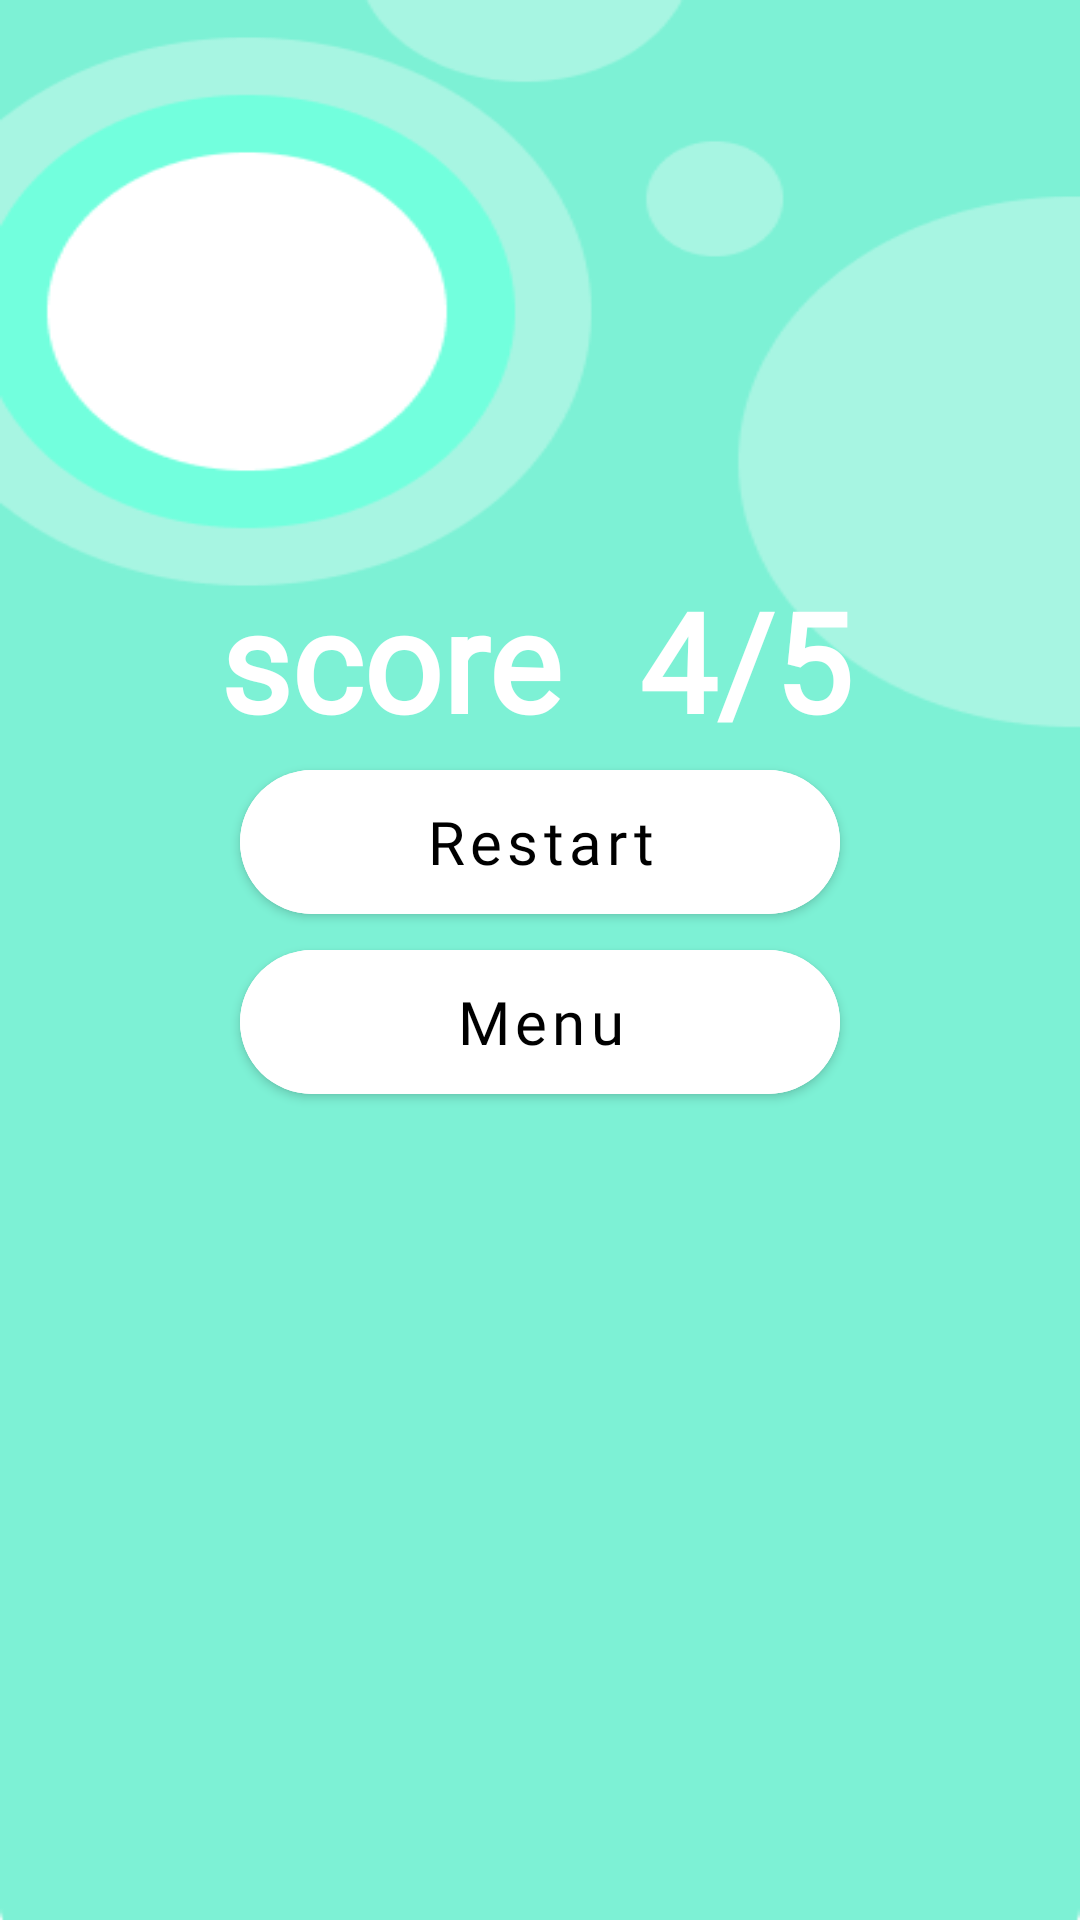

Here is an Android app screen rendered from its layout file. Give the layout XML and the strings, colors and styles it references.
<!-- AndroidManifest.xml: application theme Theme.QuizProjectApp -->
<!-- res/layout/fragment_result.xml -->
<?xml version="1.0" encoding="utf-8"?>
<androidx.constraintlayout.widget.ConstraintLayout xmlns:android="http://schemas.android.com/apk/res/android"
    xmlns:tools="http://schemas.android.com/tools"
    android:layout_width="match_parent"
    android:layout_height="match_parent"
    xmlns:app="http://schemas.android.com/apk/res-auto"
    android:background="@drawable/background_result"
    tools:context=".fragment.ResultFragment">




    <androidx.constraintlayout.widget.ConstraintLayout

        android:layout_width="match_parent"
        android:layout_height="440dp"
        app:layout_constraintTop_toTopOf="parent"
        app:layout_constraintStart_toStartOf="parent"
        app:layout_constraintEnd_toEndOf="parent"

        >

        <ImageView
            android:id="@+id/imageView"
            android:layout_width="70dp"
            android:layout_height="70dp"
            android:src="@drawable/img_result"
            app:layout_constraintStart_toStartOf="parent"
            app:layout_constraintTop_toTopOf="parent"
            app:layout_constraintEnd_toEndOf="parent"
            app:layout_constraintBottom_toBottomOf="parent"
            app:layout_constraintVertical_bias="0.23"
            app:layout_constraintHorizontal_bias="0.18"
            />

    </androidx.constraintlayout.widget.ConstraintLayout>



    <TextView
        android:id="@+id/tv_score"
        android:layout_width="wrap_content"
        android:layout_height="wrap_content"
        app:layout_constraintTop_toTopOf="parent"
        app:layout_constraintStart_toStartOf="parent"
        app:layout_constraintEnd_toEndOf="parent"
        android:text="score"
        android:textColor="@color/white"
        android:textSize="46sp"
        android:fontFamily="@font/poppins"
        android:textStyle="bold"
        app:layout_constraintBottom_toBottomOf="parent"
        android:layout_marginBottom="200dp"
        android:layout_marginEnd="100dp"
        />

    <TextView
        android:id="@+id/tv_result"
        android:layout_width="wrap_content"
        android:layout_height="wrap_content"
        app:layout_constraintTop_toTopOf="parent"
        app:layout_constraintEnd_toEndOf="parent"
        app:layout_constraintStart_toEndOf="@id/tv_score"
        app:layout_constraintBottom_toBottomOf="parent"
        android:layout_marginBottom="200dp"
        android:layout_marginEnd="50dp"
        android:text="4/5"
        android:textColor="@color/white"
        android:textSize="46sp"
        android:fontFamily="@font/poppins"
        android:textStyle="bold"

        />
    
    <com.google.android.material.button.MaterialButton
        android:id="@+id/btn_restart"
        android:layout_width="200dp"
        android:layout_height="60dp"
        app:cornerRadius="60dp"
        app:layout_constraintTop_toBottomOf="@id/tv_score"
        app:layout_constraintEnd_toEndOf="parent"
        app:layout_constraintStart_toStartOf="parent"
        android:backgroundTint="@color/white"
        android:text="@string/restart"
        android:textColor="@color/black"
        android:fontFamily="@font/poppins"
        android:textSize="20sp"
        android:textAllCaps="false"
        />

    <com.google.android.material.button.MaterialButton
        android:id="@+id/btn_menu"
        android:layout_width="200dp"
        android:layout_height="60dp"
        app:cornerRadius="60dp"
        app:layout_constraintTop_toBottomOf="@id/btn_restart"
        app:layout_constraintEnd_toEndOf="parent"
        app:layout_constraintStart_toStartOf="parent"
        android:backgroundTint="@color/white"
        android:text="@string/menu"
        android:textColor="@color/black"
        android:fontFamily="@font/poppins"
        android:textSize="20sp"
        android:textAllCaps="false"
        />

    <ImageView
        android:layout_width="wrap_content"
        android:layout_height="wrap_content"
        app:layout_constraintTop_toBottomOf="@id/btn_menu"
        app:layout_constraintStart_toStartOf="parent"
        app:layout_constraintEnd_toEndOf="parent"
        android:src="@drawable/completed"
        android:layout_marginTop="20dp"
        />





</androidx.constraintlayout.widget.ConstraintLayout>
<!-- resources referenced by this layout -->
<resources>
  <color name="black">#FF000000</color>
  <color name="white">#FFFFFFFF</color>
  <!-- drawable background_result: png bitmap (drawable, 13408 bytes) -->
  <string name="menu">Menu</string>
  <string name="restart">Restart</string>
  <style name="Theme.QuizProjectApp" parent="Theme.MaterialComponents.DayNight.NoActionBar">
  
          <item name="colorOnSecondary">@color/black</item>
          
          <item name="android:statusBarColor">?attr/colorPrimaryVariant</item>
          
      </style>
</resources>
